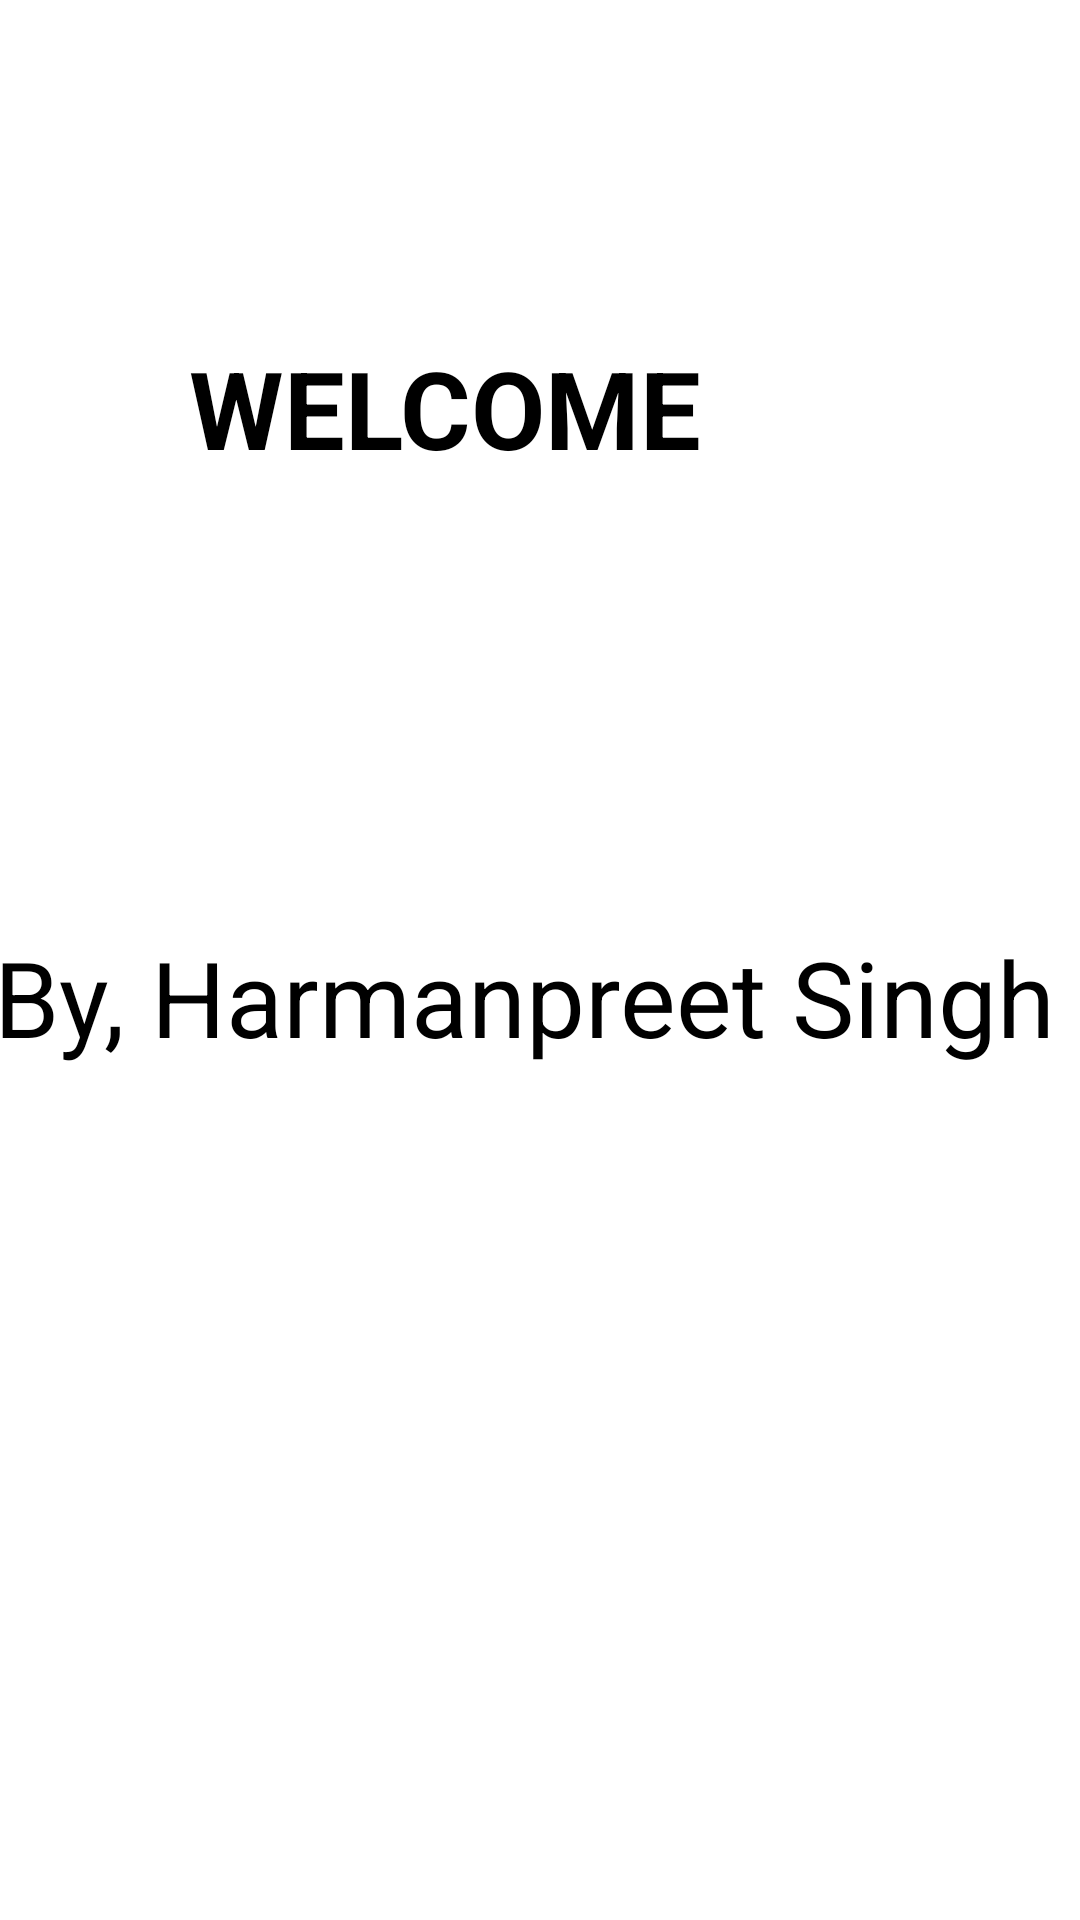

Here is an Android app screen rendered from its layout file. Give the layout XML and the strings, colors and styles it references.
<!-- AndroidManifest.xml: application theme Theme.Authorizer -->
<!-- res/layout/activity_home.xml -->
<?xml version="1.0" encoding="utf-8"?>

<androidx.constraintlayout.widget.ConstraintLayout xmlns:android="http://schemas.android.com/apk/res/android"
    xmlns:app="http://schemas.android.com/apk/res-auto"
    xmlns:tools="http://schemas.android.com/tools"
    android:layout_width="match_parent"
    android:layout_height="match_parent"
    tools:context=".Home">

    <TextView
        android:id="@+id/textView"
        android:layout_width="234dp"
        android:layout_height="67dp"
        android:text="@string/welcomee"
        android:textColor="#000000"
        android:textSize="36sp"
        android:textStyle="bold"
        app:layout_constraintBottom_toBottomOf="parent"
        app:layout_constraintEnd_toEndOf="parent"
        app:layout_constraintStart_toStartOf="parent"
        app:layout_constraintTop_toTopOf="parent"
        app:layout_constraintVertical_bias="0.195" />

    <TextView
        android:id="@+id/textView2"
        android:layout_width="367dp"
        android:layout_height="120dp"
        android:layout_marginTop="127dp"
        android:text="@string/b"
        android:textColor="#000000"
        android:textSize="35sp"
        app:layout_constraintBottom_toBottomOf="parent"
        app:layout_constraintEnd_toEndOf="parent"
        app:layout_constraintHorizontal_bias="0.376"
        app:layout_constraintStart_toStartOf="parent"
        app:layout_constraintTop_toBottomOf="@+id/textView"
        app:layout_constraintVertical_bias="0.015" />
</androidx.constraintlayout.widget.ConstraintLayout>
<!-- resources referenced by this layout -->
<resources>
  <string name="b">By, Harmanpreet Singh</string>
  <string name="welcomee">WELCOME</string>
  <style name="Theme.Authorizer" parent="Theme.MaterialComponents.DayNight.NoActionBar">
          
          <item name="colorPrimary">@color/purple_500</item>
          <item name="colorPrimaryVariant">@color/purple_700</item>
          <item name="colorOnPrimary">@color/white</item>
          
          <item name="colorSecondary">@color/teal_200</item>
          <item name="colorSecondaryVariant">@color/teal_700</item>
          <item name="colorOnSecondary">@color/black</item>
          
          <item name="android:statusBarColor" tools:targetApi="l">?attr/colorPrimaryVariant</item>
          
      </style>
  <!-- not gathered from this repository: default colours our renderer supplied (Android Studio template values) -->
  <color name="purple_500">#FF6200EE</color>
  <color name="purple_700">#FF3700B3</color>
  <color name="teal_200">#FF03DAC5</color>
  <color name="teal_700">#FF018786</color>
  <color name="black">#FF000000</color>
  <color name="white">#FFFFFFFF</color>
</resources>
